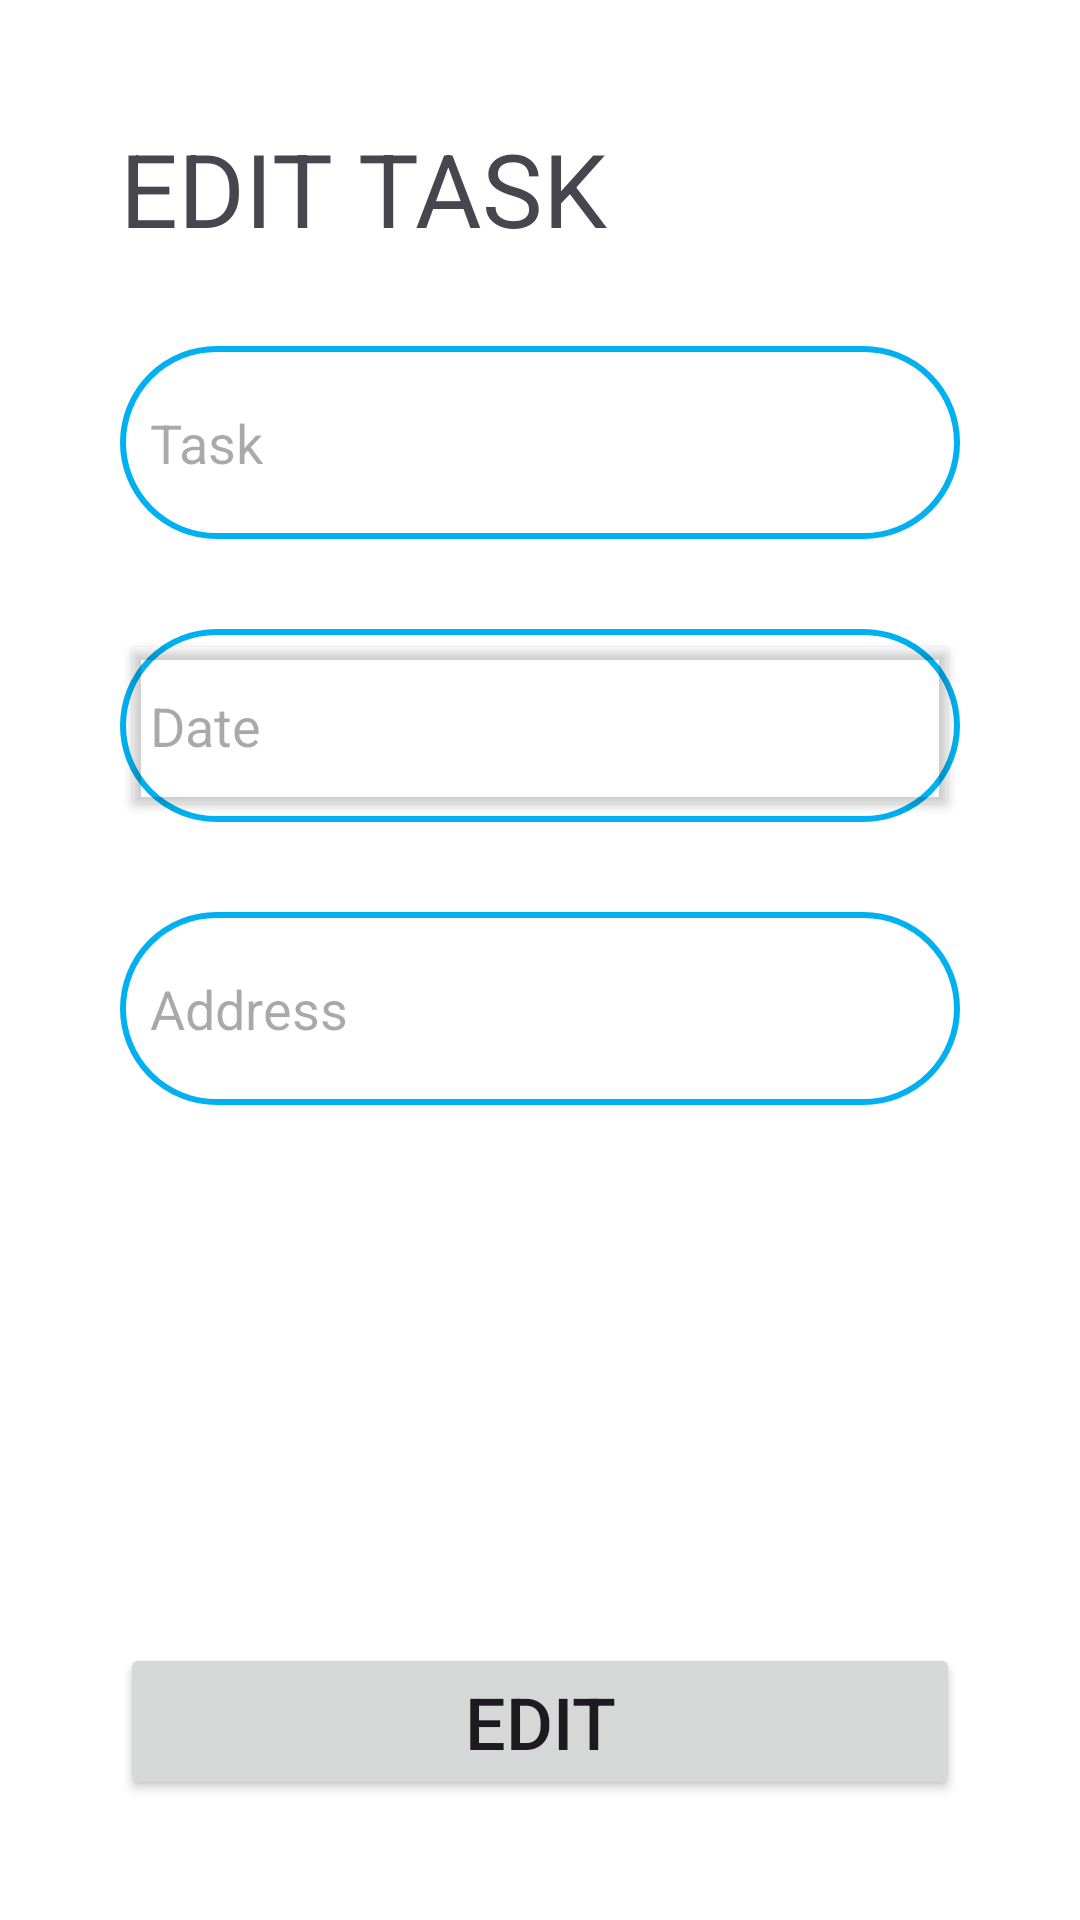

Here is an Android app screen rendered from its layout file. Give the layout XML and the strings, colors and styles it references.
<!-- AndroidManifest.xml: application theme Theme.CodingTest_Reviewe -->
<!-- res/layout/activity_edit.xml -->
<?xml version="1.0" encoding="utf-8"?>
<androidx.constraintlayout.widget.ConstraintLayout xmlns:android="http://schemas.android.com/apk/res/android"
    xmlns:app="http://schemas.android.com/apk/res-auto"
    xmlns:tools="http://schemas.android.com/tools"
    android:layout_width="match_parent"
    android:layout_height="match_parent"
    android:padding="40dp">

    <TextView
        android:id="@+id/textView2"
        android:layout_width="wrap_content"
        android:layout_height="wrap_content"
        android:text="EDIT TASK"
        android:textSize="34sp"
        app:layout_constraintStart_toStartOf="parent"
        app:layout_constraintTop_toTopOf="parent" />

    <EditText
        android:id="@+id/editTextTask_edit"
        android:layout_width="0dp"
        android:layout_height="wrap_content"
        android:layout_marginTop="30dp"
        android:background="@drawable/input_drawable"
        android:ems="10"
        android:hint="Task"
        android:inputType="text"
        android:paddingLeft="10dp"
        android:paddingTop="20dp"
        android:paddingRight="10dp"
        android:paddingBottom="20dp"
        app:layout_constraintEnd_toEndOf="parent"
        app:layout_constraintStart_toStartOf="parent"
        app:layout_constraintTop_toBottomOf="@+id/textView2" />

    <Button
        android:id="@+id/buttonEdit"
        android:layout_width="0dp"
        android:layout_height="wrap_content"
        android:paddingTop="10dp"
        android:paddingBottom="10dp"
        android:text="EDIT"
        android:textSize="24sp"
        app:layout_constraintBottom_toBottomOf="parent"
        app:layout_constraintEnd_toEndOf="parent"
        app:layout_constraintStart_toStartOf="parent" />

    <FrameLayout
        android:id="@+id/frameLayout"
        android:layout_width="0dp"
        android:layout_height="wrap_content"
        android:layout_marginTop="30dp"
        app:layout_constraintEnd_toEndOf="parent"
        app:layout_constraintStart_toStartOf="parent"
        app:layout_constraintTop_toBottomOf="@+id/editTextTask_edit">

        <Button
            android:id="@+id/buttonSetTime_edit"
            android:layout_width="match_parent"
            android:layout_height="match_parent"
            android:layout_gravity="center"
            android:backgroundTint="#00000000"
            android:ems="10"
            android:inputType="text" />

        <LinearLayout
            android:layout_width="match_parent"
            android:layout_height="match_parent"
            android:background="@drawable/input_drawable"
            android:orientation="horizontal"
            android:paddingLeft="10dp"
            android:paddingTop="20dp"
            android:paddingRight="10dp"
            android:paddingBottom="20dp">

            <TextView
                android:id="@+id/textYear_edit"
                android:layout_width="0dp"
                android:layout_height="match_parent"
                android:layout_weight="1"
                android:gravity="center_vertical"
                android:hint="Date"
                android:textSize="18sp" />

            <TextView
                android:id="@+id/textDate_edit"
                android:layout_width="0dp"
                android:layout_height="match_parent"
                android:layout_weight="1"
                android:gravity="center_vertical"
                android:paddingLeft="20dp"
                android:textSize="18sp" />

        </LinearLayout>
    </FrameLayout>

    <EditText
        android:id="@+id/editTextAdd_edit"
        android:layout_width="0dp"
        android:layout_height="wrap_content"
        android:layout_marginTop="30dp"
        android:background="@drawable/input_drawable"
        android:ems="10"
        android:hint="Address"
        android:inputType="text"
        android:paddingLeft="10dp"
        android:paddingTop="20dp"
        android:paddingRight="10dp"
        android:paddingBottom="20dp"
        app:layout_constraintEnd_toEndOf="parent"
        app:layout_constraintStart_toStartOf="parent"
        app:layout_constraintTop_toBottomOf="@+id/frameLayout" />

</androidx.constraintlayout.widget.ConstraintLayout>
<!-- resources referenced by this layout -->
<resources>
  <!-- drawable input_drawable (drawable) -->
  <?xml version="1.0" encoding="utf-8"?>
  <layer-list xmlns:android="http://schemas.android.com/apk/res/android">
      <item>
          <shape android:shape="rectangle">
              <stroke android:color="@color/main"
                  android:width="2dp"/>
              <corners android:topLeftRadius="@android:dimen/app_icon_size"
                  android:bottomLeftRadius="@android:dimen/app_icon_size"
                  android:topRightRadius="@android:dimen/app_icon_size"
                  android:bottomRightRadius="@android:dimen/app_icon_size"/>
          </shape>
      </item>
  </layer-list>
  <style name="Theme.CodingTest_Reviewe" parent="Base.Theme.CodingTest_Reviewe" />
  <color name="main">#00b0f0</color>
  <style name="Base.Theme.CodingTest_Reviewe" parent="Theme.Material3.DayNight.NoActionBar">
          
          
          <item name="colorPrimary">#00b0f0</item>
          <item name="colorPrimaryDark">#00b0f0</item>
          <item name="android:windowBackground">@color/white</item>
      </style>
  <color name="white">#FFFFFF</color>
</resources>
